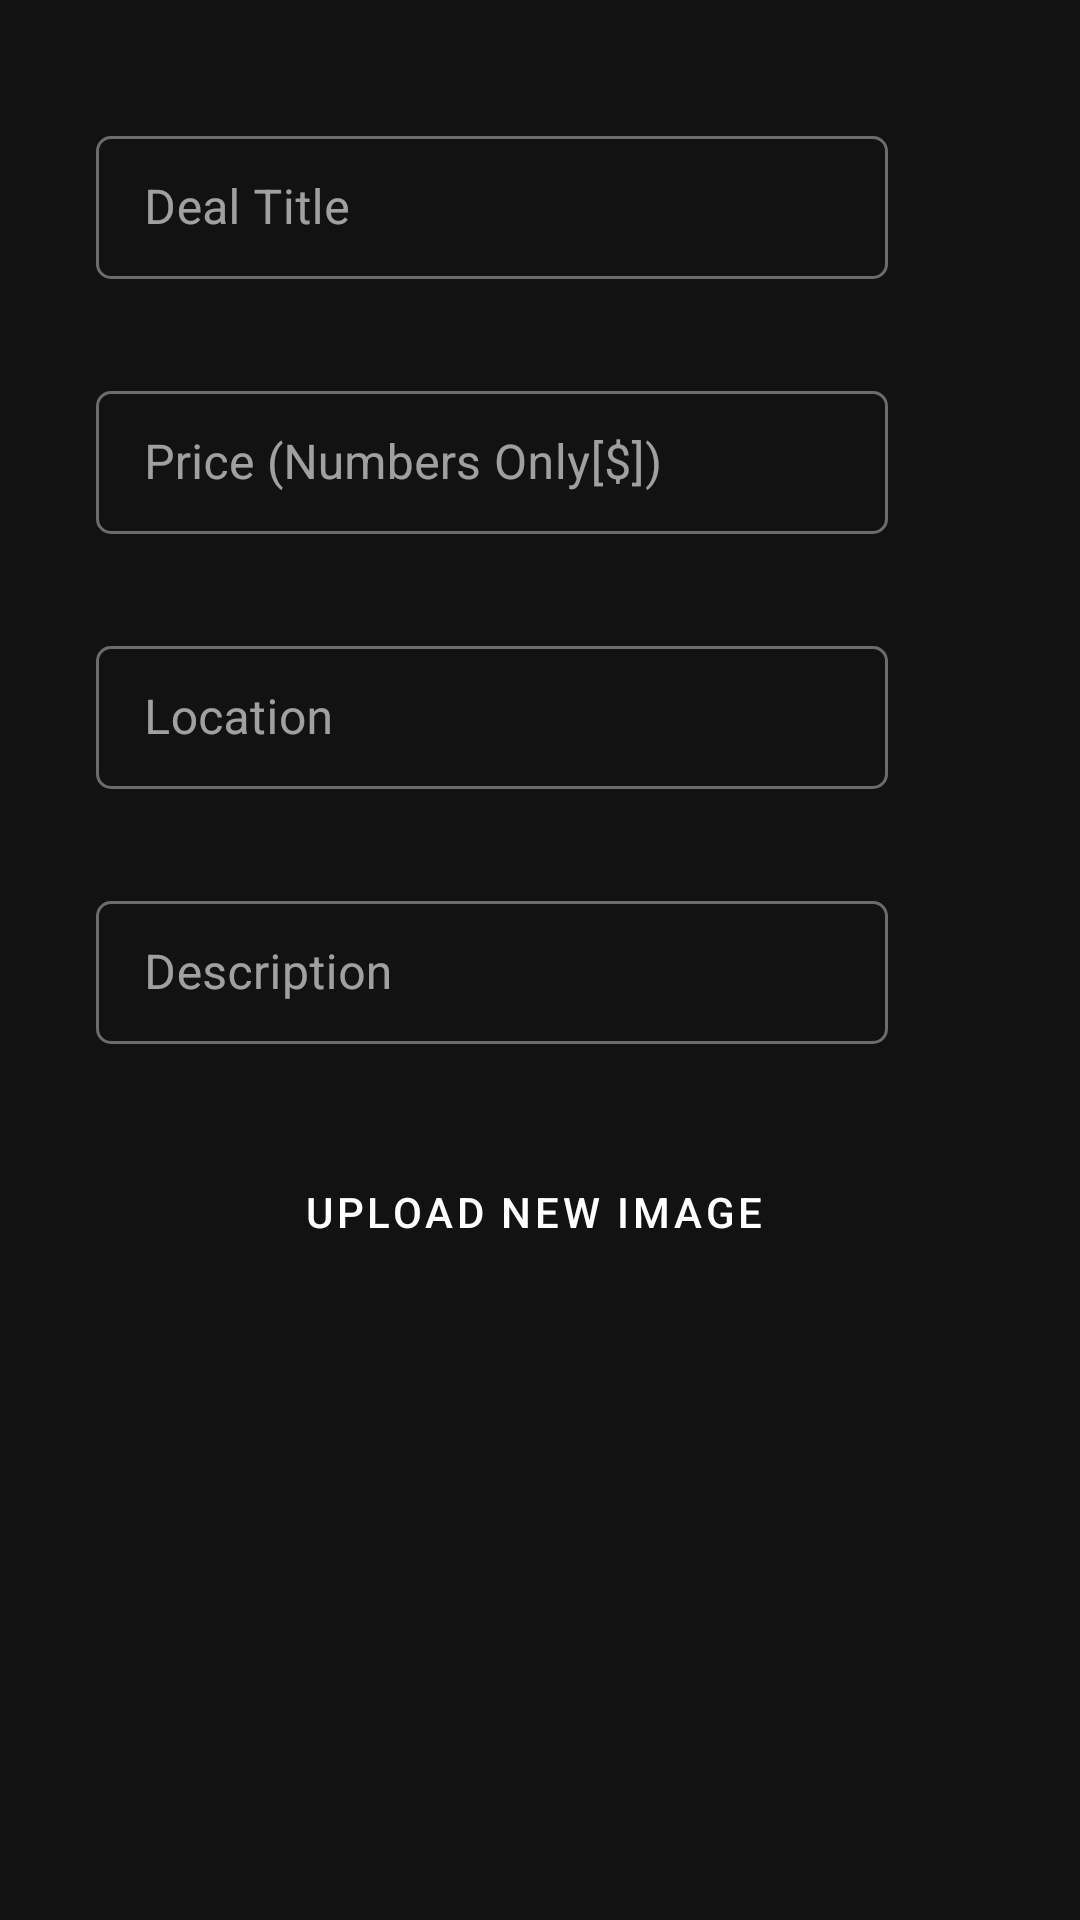

Reconstruct the res/layout file that produces this screen, plus the resources it refers to.
<!-- AndroidManifest.xml: application theme AppTheme -->
<!-- res/layout/activity_main.xml -->
<?xml version="1.0" encoding="utf-8"?>
<androidx.constraintlayout.widget.ConstraintLayout xmlns:android="http://schemas.android.com/apk/res/android"
    xmlns:app="http://schemas.android.com/apk/res-auto"
    xmlns:tools="http://schemas.android.com/tools"
    android:layout_width="match_parent"
    android:layout_height="match_parent"
    tools:context=".MainActivity">

    <com.google.android.material.textfield.TextInputLayout
        android:id="@+id/txtTitleL"
        style="@style/Widget.MaterialComponents.TextInputLayout.OutlinedBox.Dense"
        android:layout_width="match_parent"
        android:layout_height="wrap_content"
        android:layout_marginStart="32dp"
        android:layout_marginLeft="32dp"
        android:layout_marginTop="40dp"
        android:layout_marginEnd="64dp"
        android:layout_marginRight="64dp"
        app:boxBackgroundMode="outline"
        app:boxCornerRadiusBottomEnd="5dp"
        app:boxCornerRadiusBottomStart="5dp"
        app:boxCornerRadiusTopEnd="5dp"
        app:boxCornerRadiusTopStart="5dp"
        app:endIconMode="clear_text"
        app:layout_constraintEnd_toEndOf="parent"
        app:layout_constraintStart_toStartOf="parent"
        app:layout_constraintTop_toTopOf="parent">

        <com.google.android.material.textfield.TextInputEditText
            android:id="@+id/txtTitle"
            android:layout_width="match_parent"
            android:layout_height="wrap_content"
            android:hint="Deal Title" />
    </com.google.android.material.textfield.TextInputLayout>

    <com.google.android.material.textfield.TextInputLayout
        android:id="@+id/txtPriceL"
        style="@style/Widget.MaterialComponents.TextInputLayout.OutlinedBox.Dense"
        android:layout_width="match_parent"
        android:layout_height="wrap_content"
        android:layout_marginStart="32dp"
        android:layout_marginLeft="32dp"
        android:layout_marginTop="32dp"
        android:layout_marginEnd="64dp"
        android:layout_marginRight="64dp"
        app:boxBackgroundMode="outline"
        app:boxCornerRadiusBottomEnd="5dp"
        app:boxCornerRadiusBottomStart="5dp"
        app:boxCornerRadiusTopEnd="5dp"
        app:boxCornerRadiusTopStart="5dp"
        app:endIconMode="clear_text"
        app:layout_constraintEnd_toEndOf="parent"
        app:layout_constraintStart_toStartOf="parent"
        app:layout_constraintTop_toBottomOf="@+id/txtTitleL">

        <com.google.android.material.textfield.TextInputEditText
            android:id="@+id/txtPrice"
            android:layout_width="match_parent"
            android:layout_height="wrap_content"
            android:hint="Price (Numbers Only[$])" />
    </com.google.android.material.textfield.TextInputLayout>

    <com.google.android.material.textfield.TextInputLayout
        android:id="@+id/txtLocationL"
        style="@style/Widget.MaterialComponents.TextInputLayout.OutlinedBox.Dense"
        android:layout_width="match_parent"
        android:layout_height="wrap_content"
        android:layout_marginStart="32dp"
        android:layout_marginLeft="32dp"
        android:layout_marginTop="32dp"
        android:layout_marginEnd="64dp"
        android:layout_marginRight="64dp"
        app:boxBackgroundMode="outline"
        app:boxCornerRadiusBottomEnd="5dp"
        app:boxCornerRadiusBottomStart="5dp"
        app:boxCornerRadiusTopEnd="5dp"
        app:boxCornerRadiusTopStart="5dp"
        app:endIconMode="clear_text"
        app:layout_constraintEnd_toEndOf="parent"
        app:layout_constraintStart_toStartOf="parent"
        app:layout_constraintTop_toBottomOf="@+id/txtPriceL">

        <com.google.android.material.textfield.TextInputEditText
            android:id="@+id/txtLocation"
            android:layout_width="match_parent"
            android:layout_height="wrap_content"
            android:hint="Location" />
    </com.google.android.material.textfield.TextInputLayout>

    <com.google.android.material.textfield.TextInputLayout
        android:id="@+id/txtDescL"
        style="@style/Widget.MaterialComponents.TextInputLayout.OutlinedBox.Dense"
        android:layout_width="match_parent"
        android:layout_height="wrap_content"
        android:layout_marginStart="32dp"
        android:layout_marginLeft="32dp"
        android:layout_marginTop="32dp"
        android:layout_marginEnd="64dp"
        android:layout_marginRight="64dp"
        app:boxBackgroundMode="outline"
        app:boxCornerRadiusBottomEnd="5dp"
        app:boxCornerRadiusBottomStart="5dp"
        app:boxCornerRadiusTopEnd="5dp"
        app:boxCornerRadiusTopStart="5dp"
        app:endIconMode="clear_text"
        app:layout_constraintEnd_toEndOf="parent"
        app:layout_constraintStart_toStartOf="parent"
        app:layout_constraintTop_toBottomOf="@+id/txtLocationL">

        <com.google.android.material.textfield.TextInputEditText
            android:id="@+id/txtDesc"
            android:layout_width="match_parent"
            android:layout_height="wrap_content"
            android:hint="Description" />
    </com.google.android.material.textfield.TextInputLayout>

    <Button
        android:id="@+id/containedButton"
        android:layout_width="wrap_content"
        android:layout_height="wrap_content"
        android:layout_marginTop="32dp"
        app:layout_constraintEnd_toEndOf="parent"
        app:layout_constraintStart_toStartOf="parent"
        app:layout_constraintTop_toBottomOf="@+id/txtDescL"
        app:icon="@drawable/ic_baseline_add_circle_outline_24"
        android:text="Upload New Image"
        android:textColor="#ffffff"
        android:backgroundTint="#8d6e63"
        app:iconTint="#ffffff"
        style="@style/Widget.MaterialComponents.Button.Icon"
        />

    <ImageView
        android:id="@+id/imageView"
        android:layout_width="322dp"
        android:layout_height="225dp"
        android:layout_marginTop="42dp"
        app:layout_constraintEnd_toEndOf="parent"
        app:layout_constraintStart_toStartOf="parent"
        app:layout_constraintTop_toBottomOf="@+id/containedButton"
        app:srcCompat="@android:color/transparent" />

    @drawable/ic_action_name

</androidx.constraintlayout.widget.ConstraintLayout>
<!-- resources referenced by this layout -->
<resources>
  <style name="AppTheme" parent="Theme.MaterialComponents">
          
          <item name="colorPrimary">@color/colorPrimary</item>
          <item name="colorPrimaryDark">@color/colorPrimaryDark</item>
          <item name="colorAccent">@color/colorAccent</item>
          <item name="materialCardViewStyle">@style/Widget.App.CardView</item>
      </style>
  <style name="Widget.App.CardView" parent="Widget.MaterialComponents.CardView">
          <item name="materialThemeOverlay">@style/ThemeOverlay.App.Card</item>
          <item name="shapeAppearance">@style/ShapeAppearance.App.MediumComponent</item>
      </style>
  <style name="ThemeOverlay.App.Card" parent="">
          <item name="colorPrimary">@color/colorPrimary</item>
          <item name="colorSurface">#8d6e63</item>
          <item name="colorOnSurface">#8d6e63</item>
      </style>
  <style name="ShapeAppearance.App.MediumComponent" parent="ShapeAppearance.MaterialComponents.MediumComponent">
          <item name="cornerFamily">rounded</item>
          <item name="cornerSize">16dp</item>
      </style>
  <!-- not gathered from this repository: default colours our renderer supplied (Android Studio template values) -->
  <color name="colorPrimary">#FF6200EE</color>
  <color name="colorPrimaryDark">#FF3700B3</color>
  <color name="colorAccent">#FF03DAC5</color>
</resources>
